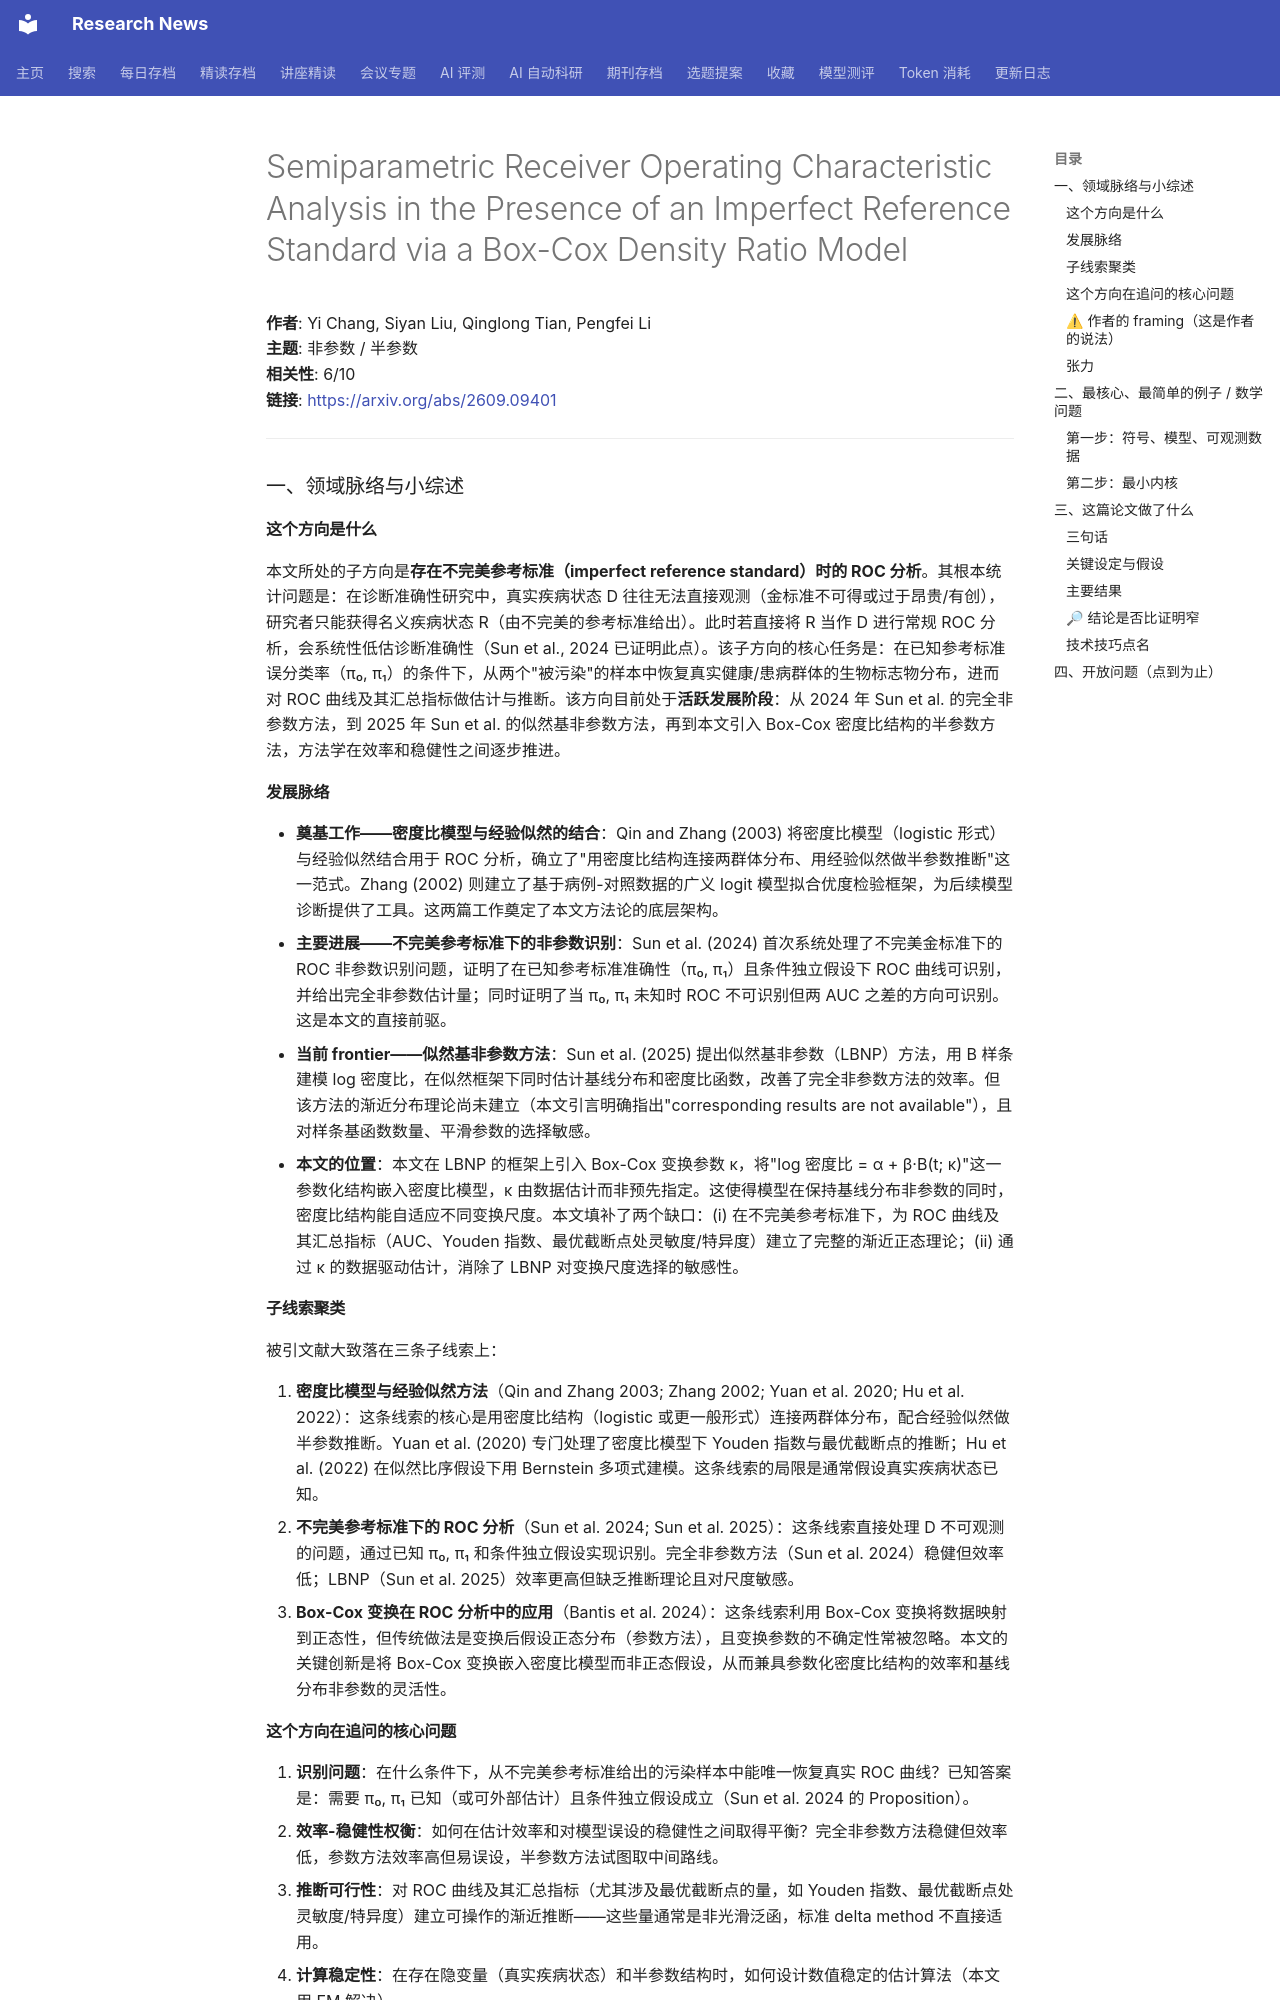

repository: cxy0714/research-news · page: deep_reads/2026-09-10-2609.09401/index.html · generator: mkdocs

# Semiparametric Receiver Operating Characteristic Analysis in the Presence of an Imperfect Reference Standard via a Box-Cox Density Ratio Model

**作者**: Yi Chang, Siyan Liu, Qinglong Tian, Pengfei Li  
**主题**: 非参数 / 半参数  
**相关性**: 6/10  
**链接**: <https://arxiv.org/abs/2609.09401>

---

### 一、领域脉络与小综述

#### 这个方向是什么

本文所处的子方向是**存在不完美参考标准（imperfect reference standard）时的 ROC 分析**。其根本统计问题是：在诊断准确性研究中，真实疾病状态 D 往往无法直接观测（金标准不可得或过于昂贵/有创），研究者只能获得名义疾病状态 R（由不完美的参考标准给出）。此时若直接将 R 当作 D 进行常规 ROC 分析，会系统性低估诊断准确性（Sun et al., 2024 已证明此点）。该子方向的核心任务是：在已知参考标准误分类率（π₀, π₁）的条件下，从两个"被污染"的样本中恢复真实健康/患病群体的生物标志物分布，进而对 ROC 曲线及其汇总指标做估计与推断。该方向目前处于**活跃发展阶段**：从 2024 年 Sun et al. 的完全非参数方法，到 2025 年 Sun et al. 的似然基非参数方法，再到本文引入 Box-Cox 密度比结构的半参数方法，方法学在效率和稳健性之间逐步推进。

#### 发展脉络

- **奠基工作——密度比模型与经验似然的结合**：Qin and Zhang (2003) 将密度比模型（logistic 形式）与经验似然结合用于 ROC 分析，确立了"用密度比结构连接两群体分布、用经验似然做半参数推断"这一范式。Zhang (2002) 则建立了基于病例-对照数据的广义 logit 模型拟合优度检验框架，为后续模型诊断提供了工具。这两篇工作奠定了本文方法论的底层架构。
- **主要进展——不完美参考标准下的非参数识别**：Sun et al. (2024) 首次系统处理了不完美金标准下的 ROC 非参数识别问题，证明了在已知参考标准准确性（π₀, π₁）且条件独立假设下 ROC 曲线可识别，并给出完全非参数估计量；同时证明了当 π₀, π₁ 未知时 ROC 不可识别但两 AUC 之差的方向可识别。这是本文的直接前驱。
- **当前 frontier——似然基非参数方法**：Sun et al. (2025) 提出似然基非参数（LBNP）方法，用 B 样条建模 log 密度比，在似然框架下同时估计基线分布和密度比函数，改善了完全非参数方法的效率。但该方法的渐近分布理论尚未建立（本文引言明确指出"corresponding results are not available"），且对样条基函数数量、平滑参数的选择敏感。
- **本文的位置**：本文在 LBNP 的框架上引入 Box-Cox 变换参数 κ，将"log 密度比 = α + β·B(t; κ)"这一参数化结构嵌入密度比模型，κ 由数据估计而非预先指定。这使得模型在保持基线分布非参数的同时，密度比结构能自适应不同变换尺度。本文填补了两个缺口：(i) 在不完美参考标准下，为 ROC 曲线及其汇总指标（AUC、Youden 指数、最优截断点处灵敏度/特异度）建立了完整的渐近正态理论；(ii) 通过 κ 的数据驱动估计，消除了 LBNP 对变换尺度选择的敏感性。

#### 子线索聚类

被引文献大致落在三条子线索上：

1. **密度比模型与经验似然方法**（Qin and Zhang 2003; Zhang 2002; Yuan et al. 2020; Hu et al. 2022）：这条线索的核心是用密度比结构（logistic 或更一般形式）连接两群体分布，配合经验似然做半参数推断。Yuan et al. (2020) 专门处理了密度比模型下 Youden 指数与最优截断点的推断；Hu et al. (2022) 在似然比序假设下用 Bernstein 多项式建模。这条线索的局限是通常假设真实疾病状态已知。
2. **不完美参考标准下的 ROC 分析**（Sun et al. 2024; Sun et al. 2025）：这条线索直接处理 D 不可观测的问题，通过已知 π₀, π₁ 和条件独立假设实现识别。完全非参数方法（Sun et al. 2024）稳健但效率低；LBNP（Sun et al. 2025）效率更高但缺乏推断理论且对尺度敏感。
3. **Box-Cox 变换在 ROC 分析中的应用**（Bantis et al. 2024）：这条线索利用 Box-Cox 变换将数据映射到正态性，但传统做法是变换后假设正态分布（参数方法），且变换参数的不确定性常被忽略。本文的关键创新是将 Box-Cox 变换嵌入密度比模型而非正态假设，从而兼具参数化密度比结构的效率和基线分布非参数的灵活性。

#### 这个方向在追问的核心问题

1. **识别问题**：在什么条件下，从不完美参考标准给出的污染样本中能唯一恢复真实 ROC 曲线？已知答案是：需要 π₀, π₁ 已知（或可外部估计）且条件独立假设成立（Sun et al. 2024 的 Proposition）。
2. **效率-稳健性权衡**：如何在估计效率和对模型误设的稳健性之间取得平衡？完全非参数方法稳健但效率低，参数方法效率高但易误设，半参数方法试图取中间路线。
3. **推断可行性**：对 ROC 曲线及其汇总指标（尤其涉及最优截断点的量，如 Youden 指数、最优截断点处灵敏度/特异度）建立可操作的渐近推断——这些量通常是非光滑泛函，标准 delta method 不直接适用。
4. **计算稳定性**：在存在隐变量（真实疾病状态）和半参数结构时，如何设计数值稳定的估计算法（本文用 EM 解决）。
